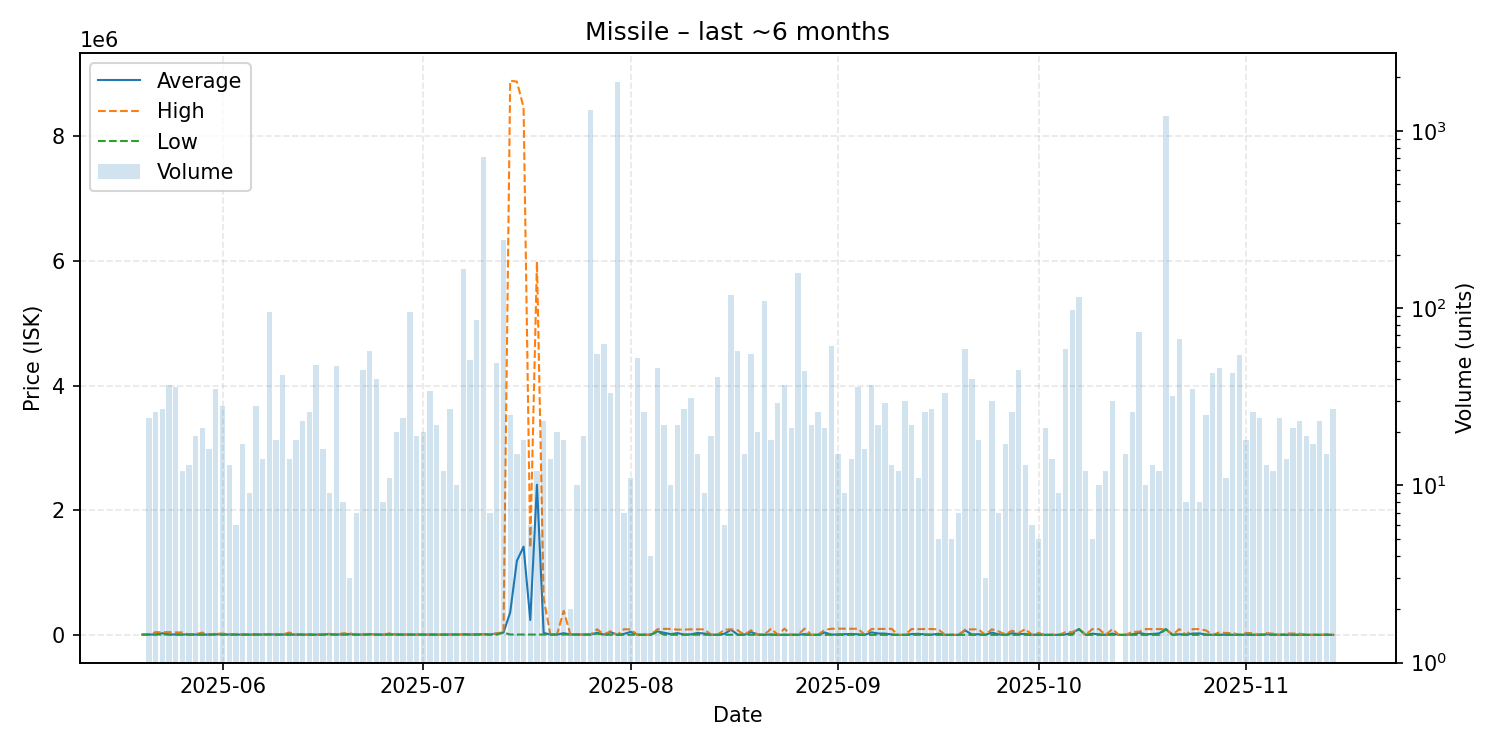

Values plotted in this chart, from the file beside it:
date, average, highest, lowest, order_count, volume
2025-05-20, 4564, 4564, 4564, 1, 1
2025-05-21, 4565, 4565, 4564, 11, 24
2025-05-22, 6069, 43640, 4566, 8, 26
2025-05-23, 26272, 43640, 4566, 11, 27
2025-05-24, 6678, 43640, 4566, 18, 37
2025-05-25, 6536, 39990, 4568, 14, 36
2025-05-26, 7437, 39000, 4568, 7, 12
2025-05-27, 4569, 4569, 4568, 4, 13
2025-05-28, 4961, 12000, 4570, 10, 19
2025-05-29, 6119, 36990, 4575, 8, 21
2025-05-30, 4578, 4579, 4578, 7, 16
2025-05-31, 9850, 20000, 4578, 13, 35
2025-06-01, 6780, 20000, 4576, 17, 28
2025-06-02, 5396, 9900, 4577, 10, 13
2025-06-03, 4579, 4579, 4579, 5, 6
2025-06-04, 4579, 4579, 4579, 11, 17
2025-06-05, 4579, 4580, 4579, 4, 9
2025-06-06, 4767, 9798, 4580, 9, 28
2025-06-07, 5636, 9499, 4582, 11, 14
2025-06-08, 8508, 14950, 4582, 22, 95
2025-06-09, 4582, 4582, 4582, 8, 18
2025-06-10, 5209, 7899, 4610, 16, 42
2025-06-11, 6937, 37300, 4600, 8, 14
2025-06-12, 4587, 4600, 4582, 9, 18
2025-06-13, 4583, 4583, 4582, 6, 23
2025-06-14, 4583, 4583, 4583, 12, 26
2025-06-15, 4488, 4583, 1.0, 4, 48
2025-06-16, 4583, 4583, 4582, 8, 16
2025-06-17, 13194, 17000, 4583, 7, 9
2025-06-18, 4583, 4583, 4583, 9, 47
2025-06-19, 9657, 24880, 4583, 6, 8
2025-06-20, 11339, 24850, 4583, 3, 3
2025-06-21, 4583, 4583, 4583, 5, 7
2025-06-22, 4637, 7000, 4583, 17, 45
2025-06-23, 11450, 17960, 4583, 17, 57
2025-06-24, 4583, 4583, 4583, 14, 40
2025-06-25, 4583, 4583, 4583, 4, 8
2025-06-26, 10090, 24780, 4583, 6, 11
2025-06-27, 4853, 9999, 4582, 10, 20
2025-06-28, 4766, 8999, 4582, 7, 24
2025-06-29, 4706, 8497, 4582, 21, 95
2025-06-30, 4583, 4584, 4583, 9, 19
2025-07-01, 4583, 4583, 4583, 12, 20
2025-07-02, 4699, 8491, 4583, 12, 34
2025-07-03, 4715, 5500, 4591, 8, 22
2025-07-04, 4591, 4592, 4591, 5, 12
2025-07-05, 6611, 7999, 4591, 15, 27
2025-07-06, 5134, 7236, 4610, 10, 10
2025-07-07, 8473, 8473, 8473, 16, 166
2025-07-08, 6020, 8386, 4622, 15, 51
2025-07-09, 6419, 6623, 4624, 16, 86
2025-07-10, 10000, 10000, 10000, 22, 711
2025-07-11, 4753, 4753, 4751, 4, 7
2025-07-12, 23707, 24855, 5008, 23, 49
2025-07-13, 37310, 45000, 37300, 36, 243
2025-07-14, 361053, 8894000, 5514, 11, 25
2025-07-15, 1188713, 8879500, 5515, 9, 15
2025-07-16, 1415966, 8467000, 5920, 10, 18
2025-07-17, 238339, 1400000, 6005, 4, 6
2025-07-18, 2409677, 5990000, 6017, 10, 12
... 119 more rows
